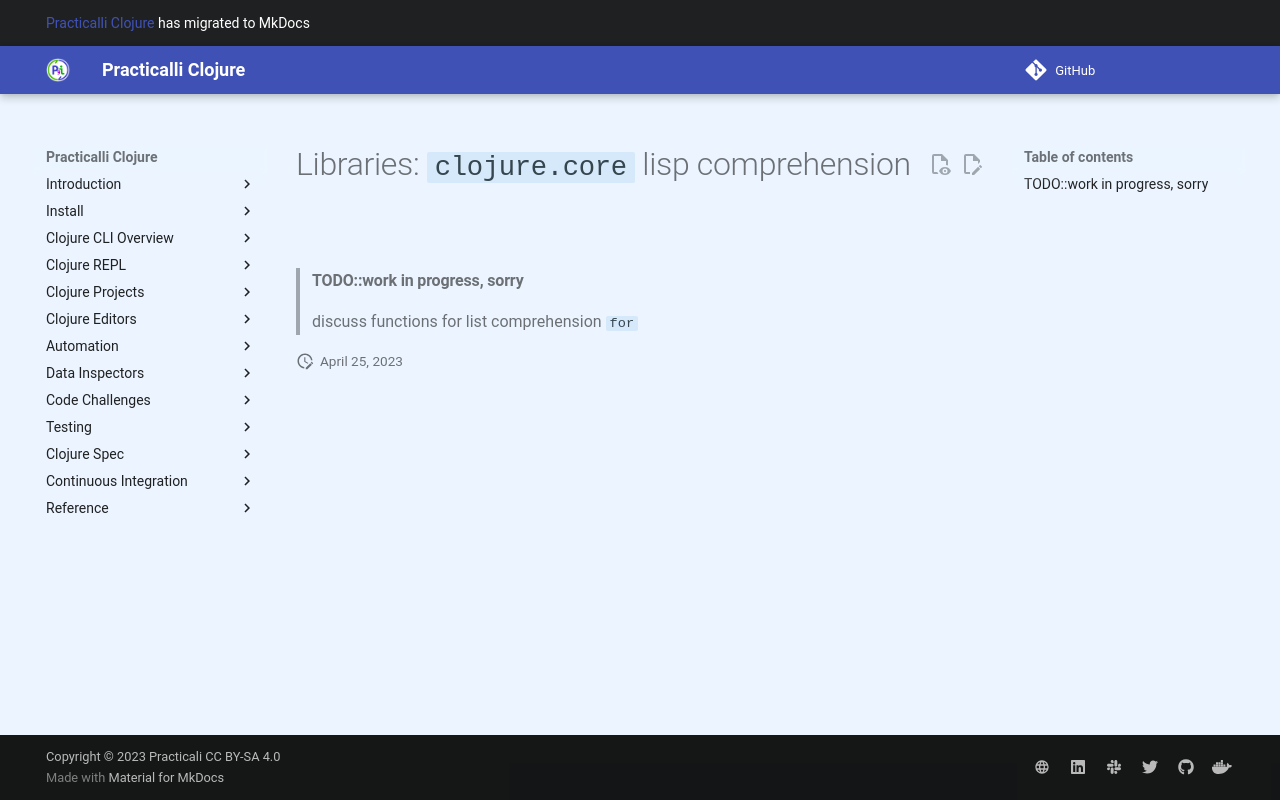

repository: practicalli/clojure · page: libraries/clojure-core-lisp-comprehension/index.html · generator: mkdocs

# Libraries: `clojure.core` lisp comprehension

> #### TODO::work in progress, sorry
> discuss functions for list comprehension
> `for`
